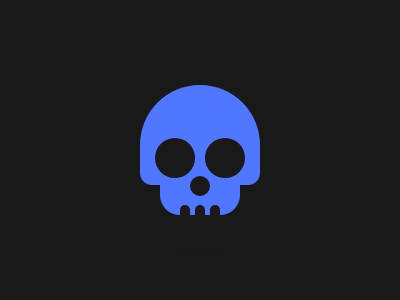

Write the HTML and CSS that draws this image.

<div></div><p a></p><style>body{background:#191919;}
    div{background:#4F77FF;width:120px;height:100px;border-radius:100px 100px 20px 20px;position:absolute;;left:50%;top:50%;transform:translate(-50%,-65%)}div::before{content:'';background:#191919;border-radius:50%;width:40px;aspect-ratio:1;position:absolute;left:15px;top:53px;box-shadow:50px 0 0 0 #191919,25px 28px 0 -10px #191919}div::after{z-index:-1;content:'';background:#4F77FF;width:80px;height:80px;border-radius:20px;position:absolute;top:50px;left:20px;}[a]{background:#191919;width:10px;height:50px;border-radius:10px;position:absolute;top:189px;left:180px;box-shadow:15px 0 0 0 #191919,30px 0 0 0 #191919;}</style>
    